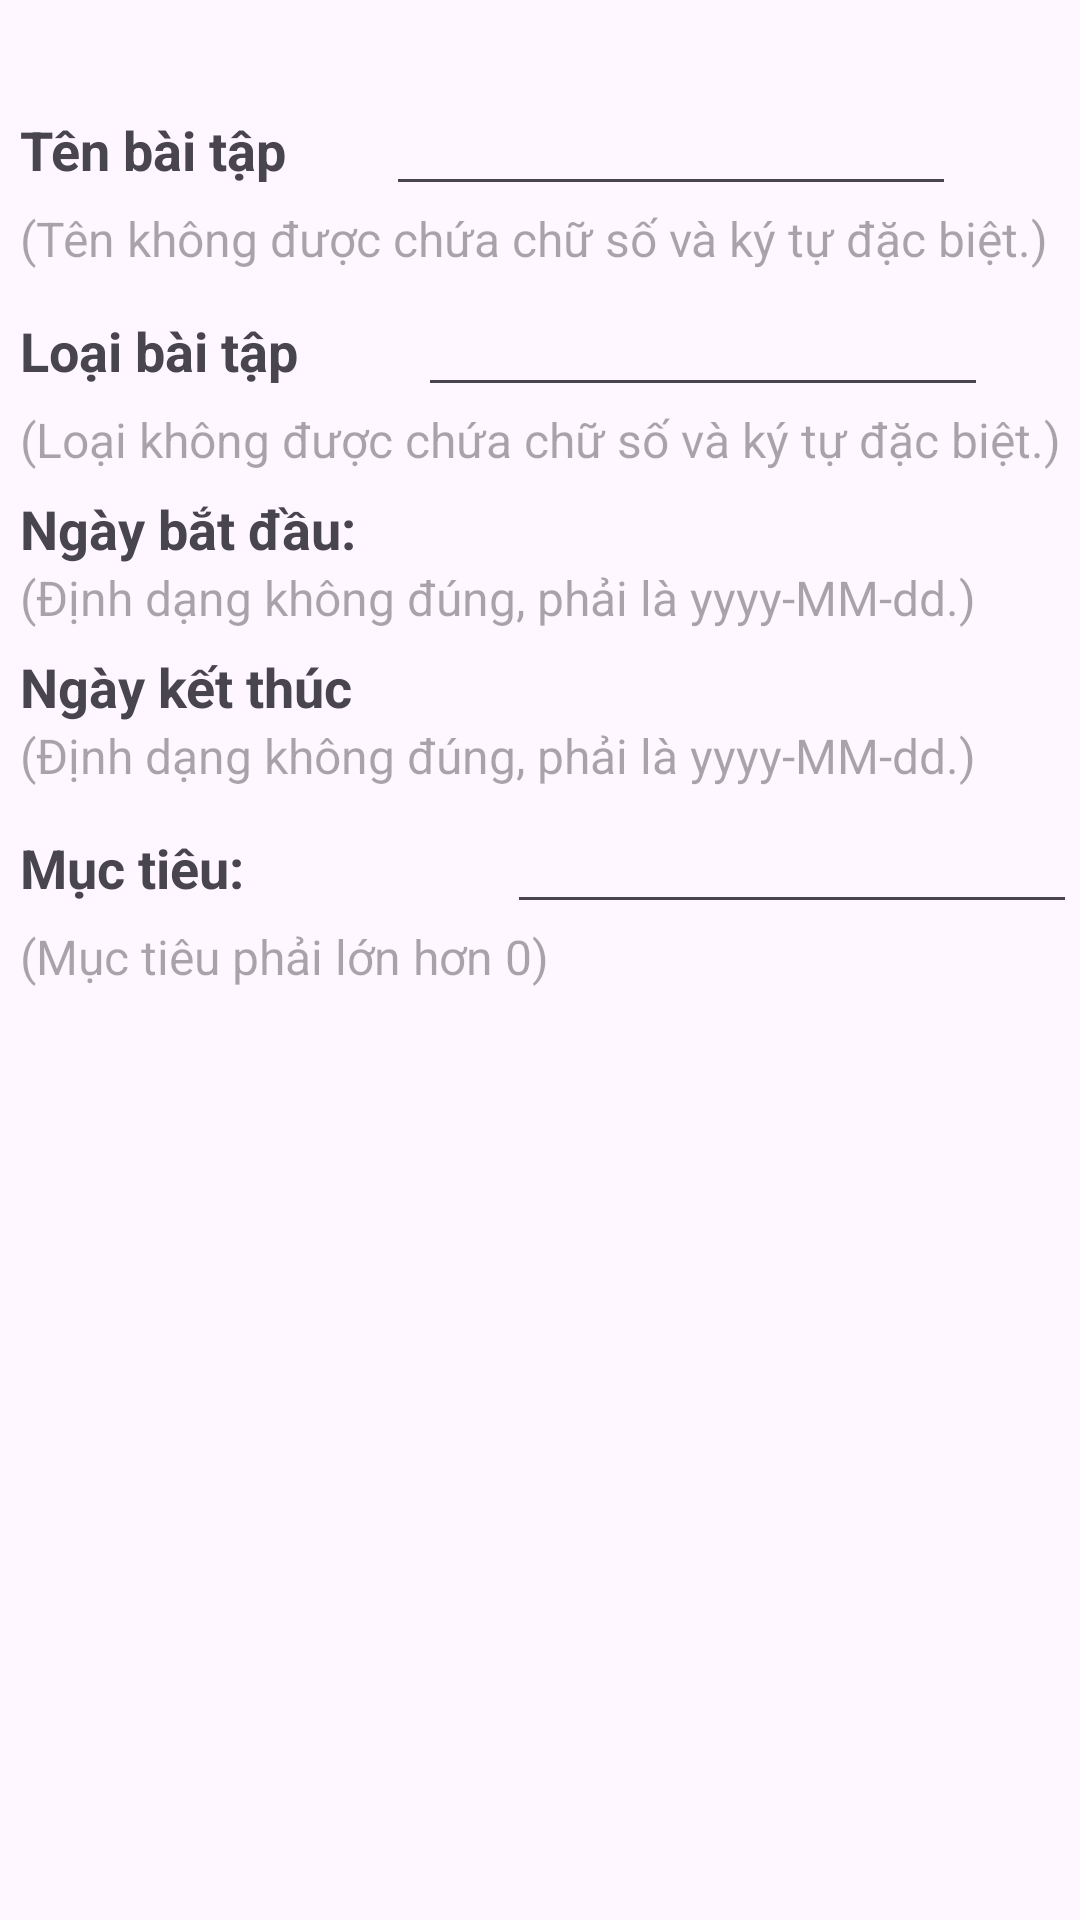

Android layout source for this screen:
<!-- AndroidManifest.xml: application theme Theme.N15_20242IT6029001_UDTheoDoiSucKhoeDienTu -->
<!-- res/layout/nhs_add_new_exercise_plan.xml -->
<?xml version="1.0" encoding="utf-8"?>
<androidx.constraintlayout.widget.ConstraintLayout xmlns:android="http://schemas.android.com/apk/res/android"
    xmlns:app="http://schemas.android.com/apk/res-auto"
    xmlns:tools="http://schemas.android.com/tools"
    android:layout_width="match_parent"
    android:layout_height="match_parent">

    <LinearLayout
        android:layout_width="match_parent"
        android:layout_height="match_parent"
        android:orientation="vertical"
        android:layout_marginLeft="20px"
        android:layout_marginTop="30dp">

        <TableRow
            android:layout_width="match_parent"
            android:layout_height="wrap_content">

            <TextView
                android:id="@+id/textView"
                android:layout_width="wrap_content"
                android:layout_height="wrap_content"
                android:textSize="@dimen/label_large"
                android:textStyle="bold"
                android:text="Tên bài tập" />

            <EditText
                android:id="@+id/editNames"
                android:layout_width="wrap_content"
                android:layout_height="wrap_content"
                android:ems="10"
                android:inputType="text"
                android:textSize="@dimen/content_large"
                android:text=""
                android:layout_marginLeft="100px"/>
        </TableRow>

        <TextView
            android:id="@+id/textView5"
            android:layout_width="match_parent"
            android:layout_height="wrap_content"
            android:textSize="@dimen/content_large"
            android:hint="(Tên không được chứa chữ số và ký tự đặc biệt.)"
            />

        <TableRow
            android:layout_marginTop="20px"
            android:layout_width="match_parent"
            android:layout_height="wrap_content">

            <TextView
                android:id="@+id/textView2"
                android:layout_width="wrap_content"
                android:layout_height="wrap_content"
                android:textSize="@dimen/label_large"
                android:text="Loại bài tập"
                android:textStyle="bold"/>

            <EditText
                android:id="@+id/editTypes"
                android:layout_width="wrap_content"
                android:layout_height="wrap_content"
                android:ems="10"
                android:inputType="text"
                android:textSize="@dimen/content_large"
                android:text=""
                android:layout_marginLeft="120px"/>
        </TableRow>

        <TextView
            android:id="@+id/textView6"
            android:layout_width="match_parent"
            android:layout_height="wrap_content"
            android:textSize="@dimen/content_large"
            android:hint="(Loại không được chứa chữ số và ký tự đặc biệt.)"
            />

        <TableRow
            android:layout_marginTop="20px"
            android:layout_width="match_parent"
            android:layout_height="wrap_content">

            <TextView
                android:id="@+id/textView7"
                android:layout_width="wrap_content"
                android:layout_height="wrap_content"
                android:textSize="@dimen/label_large"
                android:text="Ngày bắt đầu: "
                android:textStyle="bold"/>

            <TextView
                android:id="@+id/txtStartTime"
                android:layout_width="150dp"
                android:layout_height="wrap_content"
                android:textSize="@dimen/content_large"
                android:layout_marginLeft="10dp"
                android:text="" />

            <ImageButton
                android:id="@+id/btnStart"
                android:layout_width="wrap_content"
                android:layout_height="match_parent"
                android:layout_marginLeft="10dp"
                android:src="@drawable/date"
                android:background="#C8E9C3"/>

        </TableRow>

        <TextView
            android:id="@+id/textView8"
            android:layout_width="match_parent"
            android:layout_height="wrap_content"
            android:textSize="@dimen/content_large"
            android:hint="(Định dạng không đúng, phải là yyyy-MM-dd.)" />

        <TableRow
            android:layout_marginTop="20px"
            android:layout_width="match_parent"
            android:layout_height="wrap_content">

            <TextView
                android:id="@+id/textView3"
                android:layout_width="wrap_content"
                android:layout_height="wrap_content"
                android:textSize="@dimen/label_large"
                android:text="Ngày kết thúc"
                android:textStyle="bold"/>

            <TextView
                android:id="@+id/txtFinishTime"
                android:layout_width="150dp"
                android:layout_height="wrap_content"
                android:text=""
                android:textSize="@dimen/content_large"
                android:layout_marginLeft="10dp"
                />

            <ImageButton
                android:id="@+id/btnFinish"
                android:layout_width="wrap_content"
                android:layout_height="match_parent"
                android:layout_marginLeft="10dp"
                android:src="@drawable/date"
                android:background="#C8E9C3"/>
        </TableRow>

        <TextView
            android:id="@+id/textView9"
            android:layout_width="match_parent"
            android:layout_height="wrap_content"
            android:textSize="@dimen/content_large"
            android:hint="(Định dạng không đúng, phải là yyyy-MM-dd.)"
            />

        <TableRow
            android:layout_marginTop="20px"
            android:layout_width="match_parent"
            android:layout_height="wrap_content">

            <TextView
                android:id="@+id/textView4"
                android:layout_width="wrap_content"
                android:layout_height="wrap_content"
                android:textSize="@dimen/label_large"
                android:text="Mục tiêu: "
                android:textStyle="bold"/>

            <EditText
                android:id="@+id/editGoal"
                android:layout_width="wrap_content"
                android:layout_height="wrap_content"
                android:ems="10"
                android:inputType="text"
                android:text=""
                android:textSize="@dimen/content_large"
                android:layout_marginLeft="250px"/>
        </TableRow>

        <TextView
            android:id="@+id/textView10"
            android:layout_width="match_parent"
            android:layout_height="wrap_content"
            android:textSize="@dimen/content_large"
            android:hint="(Mục tiêu phải lớn hơn 0)"
            />
    </LinearLayout>
</androidx.constraintlayout.widget.ConstraintLayout>
<!-- resources referenced by this layout -->
<resources>
  <dimen name="content_large">16sp</dimen>
  <dimen name="label_large">18sp</dimen>
  <style name="Theme.N15_20242IT6029001_UDTheoDoiSucKhoeDienTu" parent="Base.Theme.N15_20242IT6029001_UDTheoDoiSucKhoeDienTu" />
  <style name="Base.Theme.N15_20242IT6029001_UDTheoDoiSucKhoeDienTu" parent="Theme.Material3.DayNight.NoActionBar">
          
          
      </style>
</resources>
